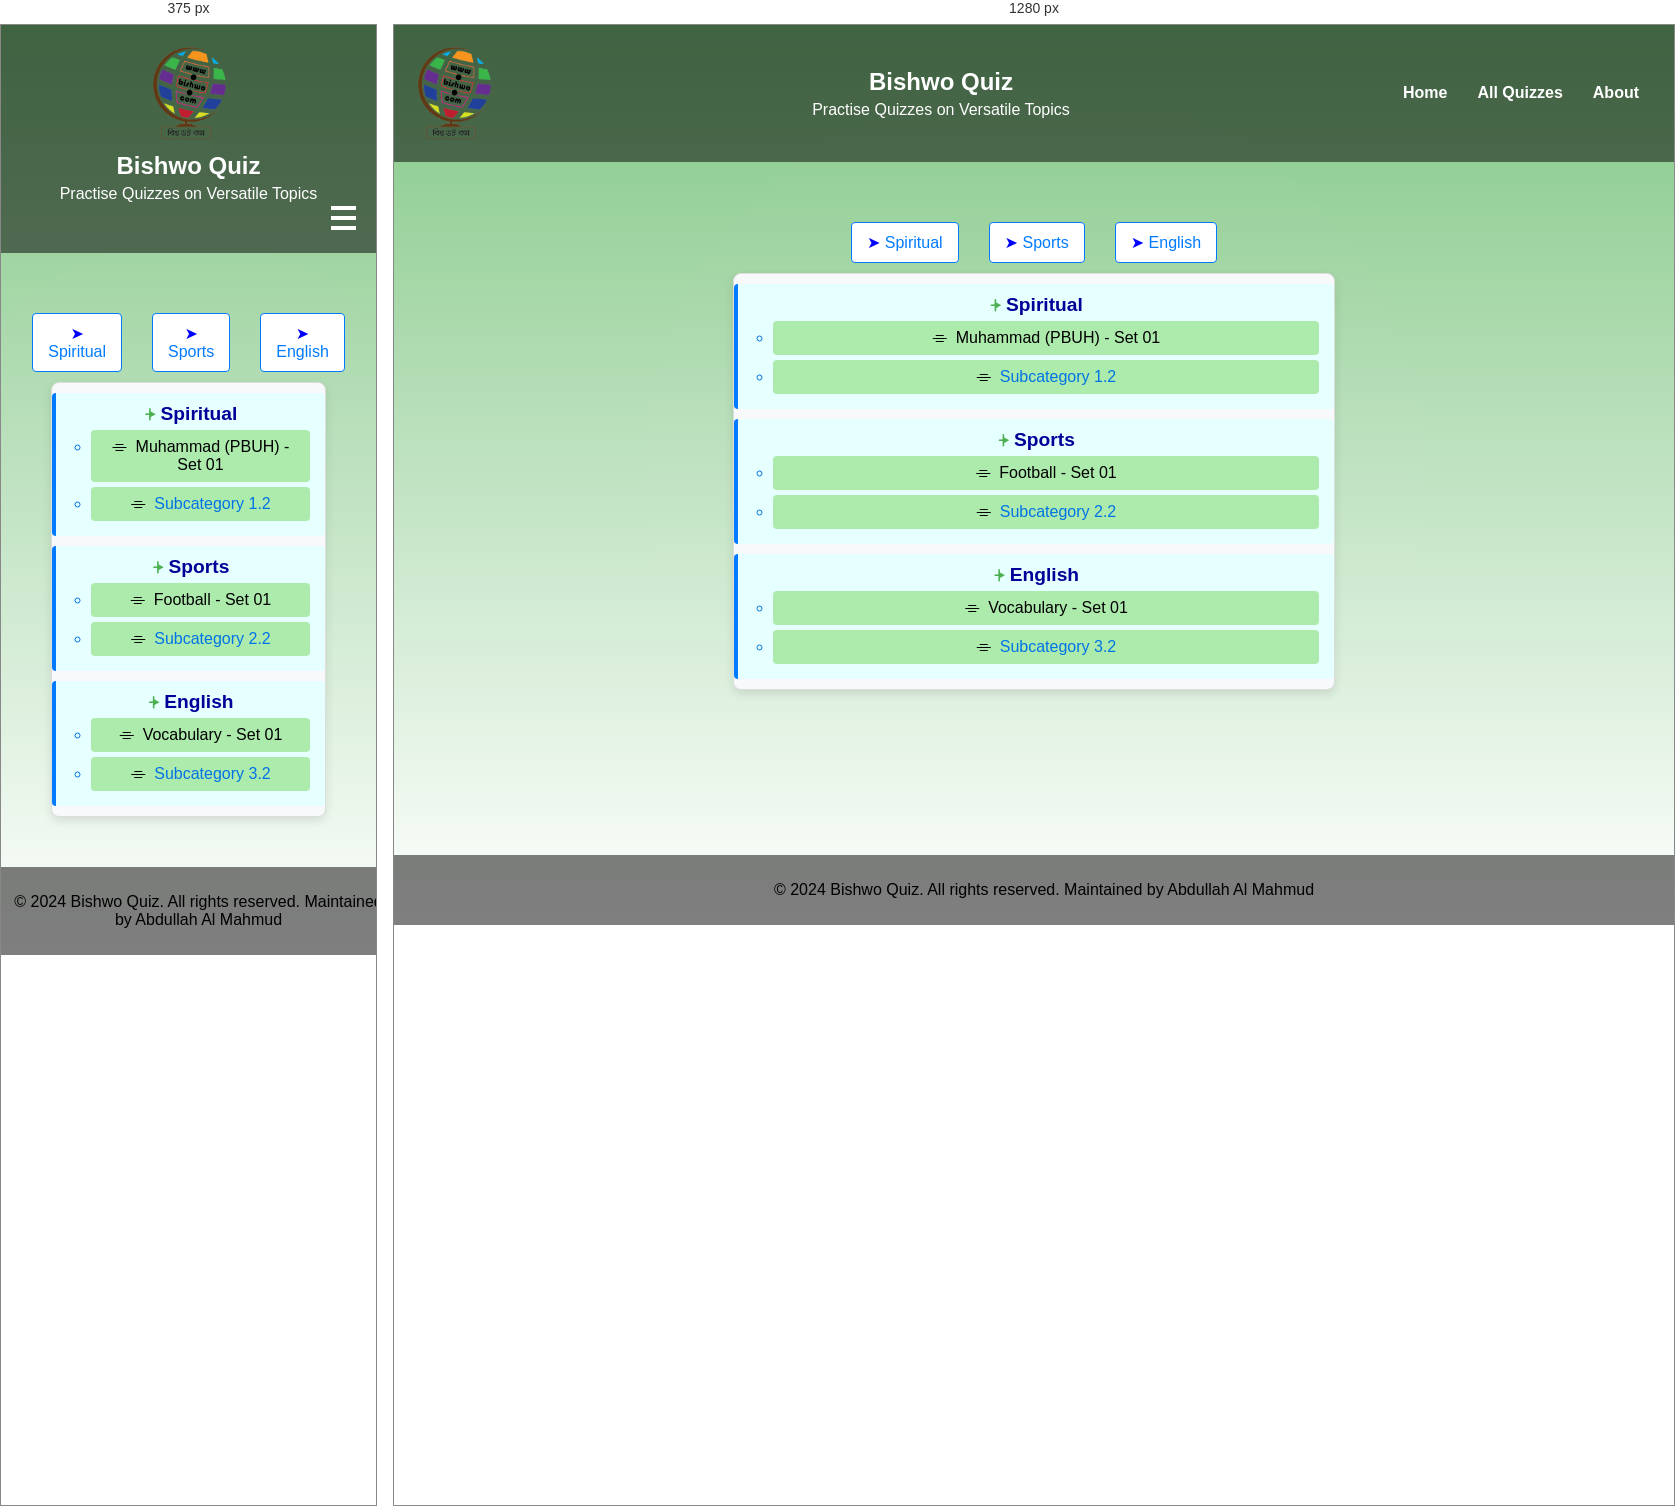
Rendered at 375 px and 1280 px, left to right.

<!-- file: list.html -->
<!DOCTYPE html>
<html lang="en">
<head>
    <meta charset="UTF-8">
    <meta name="viewport" content="width=device-width, initial-scale=1.0">
    <title>Quiz Website</title>
    <link rel="stylesheet" href="assets/main.css">
    <link rel="stylesheet" href="assets/list.css">
    <style>
        /* General body styling to ensure scrollability */
        body {
            margin: 0;
            padding: 0;
            overflow-y: auto; /* Ensure vertical scroll */
            font-family: Arial, sans-serif;
        }


    </style>
</head>
<body>
    <div class="bg-pattern"></div> <!-- Background Pattern -->
    <header>
        <img src="assets/img/logo.png" alt="Logo"> <!-- Replace with your logo -->
        <div class="title-motto">
            <h1>Bishwo Quiz</h1>
            <p>Practise Quizzes on Versatile Topics</p>
        </div>
        <div class="hamburger" onclick="toggleMenu(event)">
            <div class="bar"></div>
            <div class="bar"></div>
            <div class="bar"></div>
        </div>
        <nav class="nav-links">
            <a href="index.html">Home</a>
            <a href="list.html">All Quizzes</a>
            <a href="#">About</a>
        </nav>
    </header>

    <div class="content">
        <!-- Horizontal list of categories -->
        <div class="horizontal-category-list">
            <div class="horizontal-category" onclick="scrollToCategory('spr')">Spiritual</div>
            <div class="horizontal-category" onclick="scrollToCategory('spt')">Sports</div>
            <div class="horizontal-category" onclick="scrollToCategory('eng')">English</div>
        </div>

        <!-- Nested list section -->
        <ul class="nested-list">
            <li class="category" id="spr">
                <div class="category-title">Spiritual</div>
                <ul class="subcategory-list">
                    <li class="subcategory"><a href="q/spiritual/muhammad1.html">Muhammad (PBUH) - Set 01</li>
                    <li class="subcategory">Subcategory 1.2</li>
                </ul>
            </li>
            <li class="category" id="spt">
                <div class="category-title">Sports</div>
                <ul class="subcategory-list">
                    <li class="subcategory"><a href="q/sports/football1.html">Football - Set 01</a></li>
                    <li class="subcategory">Subcategory 2.2</li>
                </ul>
            </li>
            <li class="category" id="eng">
                <div class="category-title">English</div>
                <ul class="subcategory-list">
                    <li class="subcategory"><a href="q/english/vocabulary/envoc1.html">Vocabulary - Set 01<a/></li>
                    <li class="subcategory">Subcategory 3.2</li>
                </ul>
            </li>
        </ul>
    </div>

    <footer>
        <p>&copy; 2024 Bishwo Quiz. All rights reserved. Maintained by <a href="https://www.thinkermahmud.com">Abdullah Al Mahmud</a></p>
    </footer>

    <script>
        function toggleMenu(event) {
            const nav = document.querySelector('.nav-links');
            nav.classList.toggle('hidden');
            nav.classList.toggle('active');
            event.stopPropagation();
        }

        // Close the menu when clicking outside of it on small screens
        document.addEventListener('click', function(event) {
            const nav = document.querySelector('.nav-links');
            const hamburger = document.querySelector('.hamburger');

            if (window.innerWidth <= 600 && !nav.contains(event.target) && !hamburger.contains(event.target)) {
                nav.classList.add('hidden');
                nav.classList.remove('active');
            }
        });

        function scrollToCategory(categoryId) {
            const category = document.getElementById(categoryId);
            if (category) {
                category.scrollIntoView({ behavior: 'smooth' }); // Scroll smoothly to the category
            }
        }
    </script>
</body>
</html>


/* @media block from main.css */
@media (max-width: 600px) {
            header {
                flex-direction: column;
                align-items: center;
            }
            .title-motto {
                text-align: center;
                margin-top: 10px;
            }
            .nav-links {
                display: none; /* Hide menu by default on small screens */
                width: 100%;
            }
            .hamburger {
                display: flex;
            }
            .nav-links.active {
                display: flex; /* Show menu when active */
                flex-direction: column;
                align-items: center; /* Center align items */
            }
            nav a {
                margin: 10px 0; /* Vertical spacing for menu items */
            }
        }